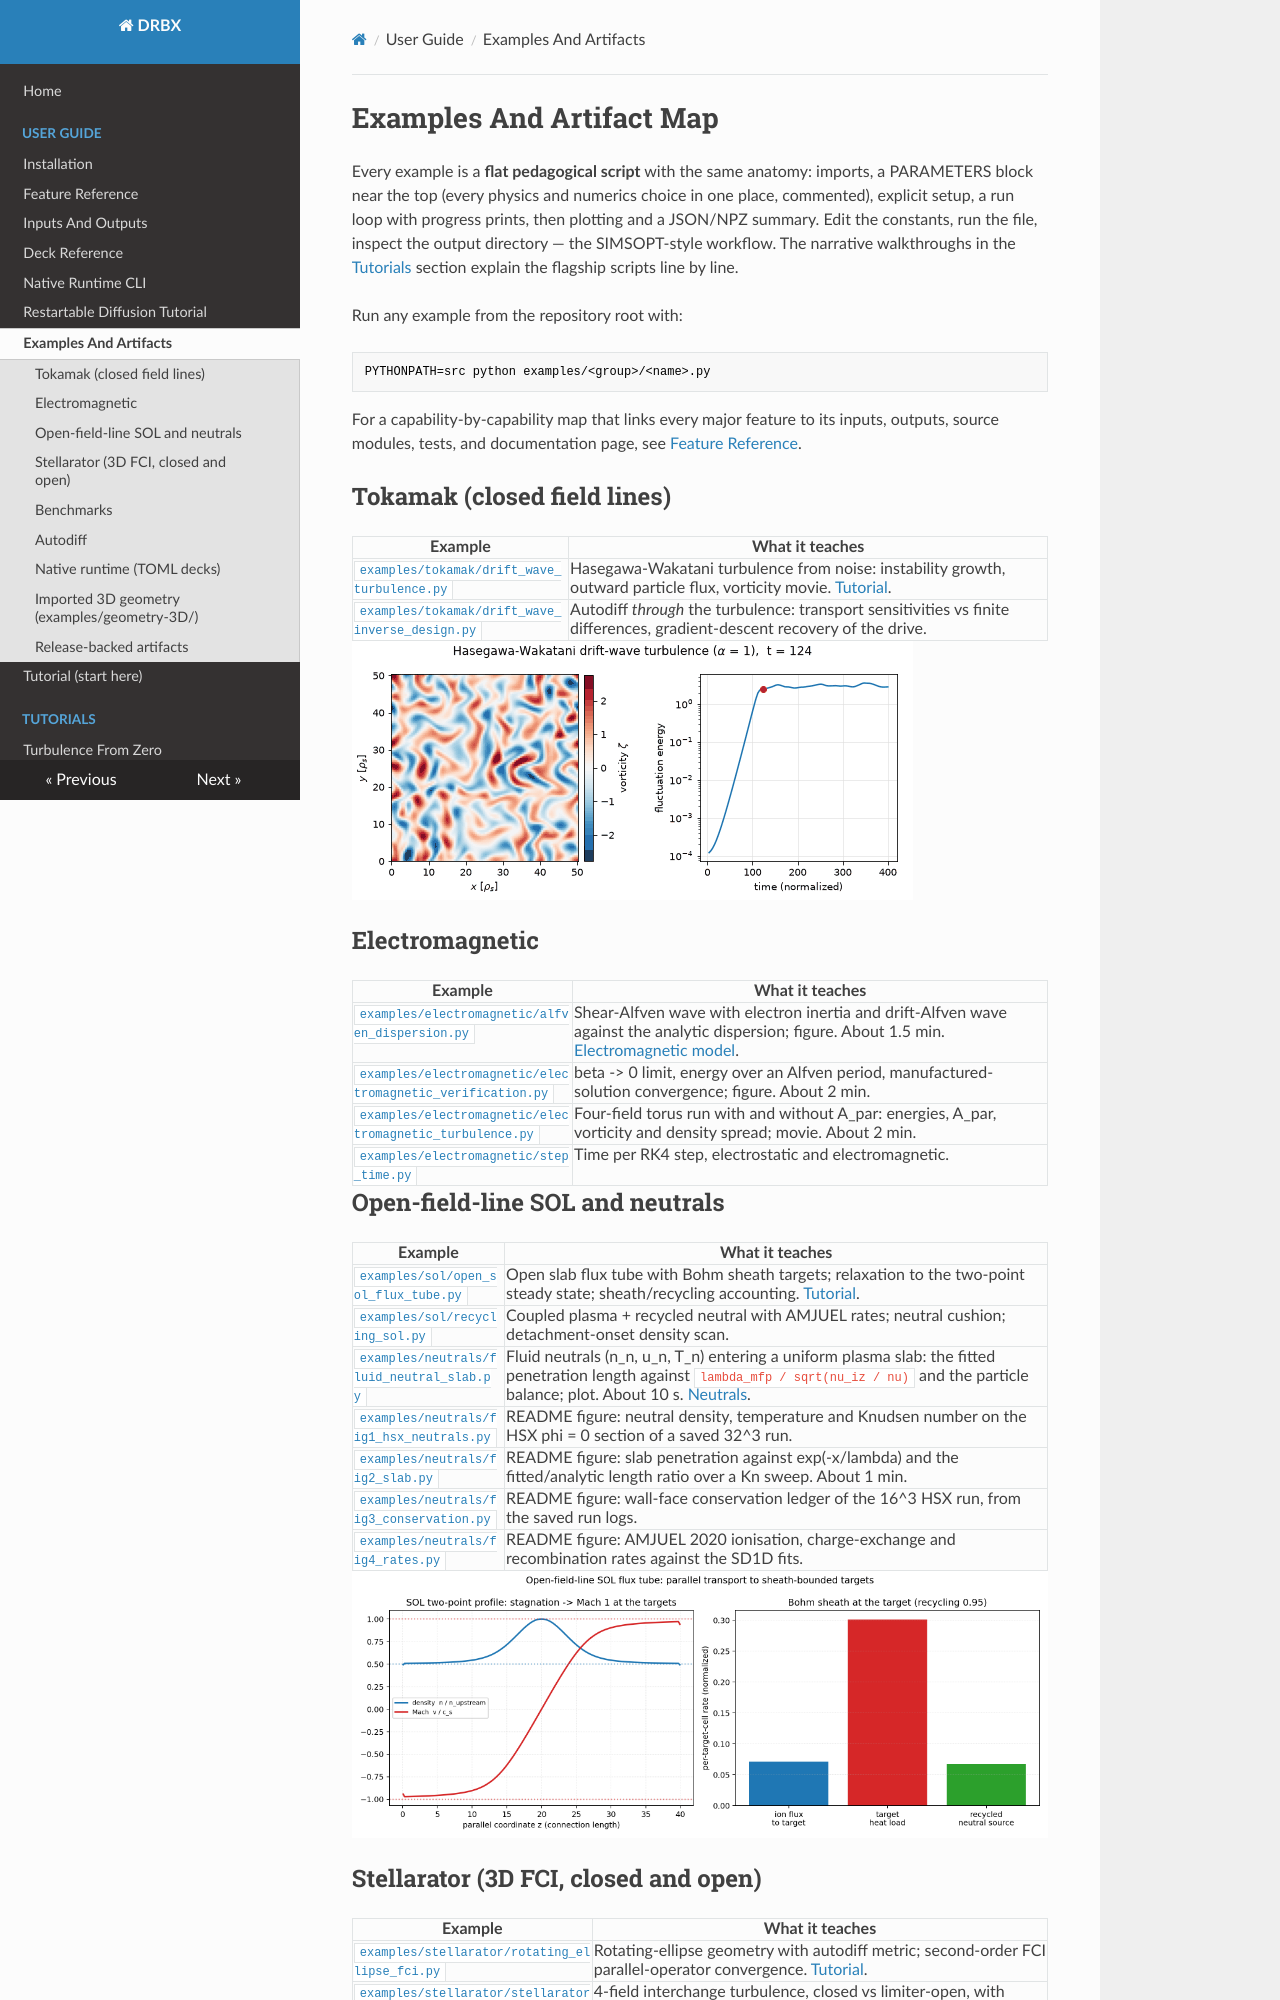

repository: uwplasma/DRBX · page: examples/index.html · generator: mkdocs

# Examples And Artifact Map

Every example is a **flat pedagogical script** with the same anatomy: imports,
a PARAMETERS block near the top (every physics and numerics choice in one
place, commented), explicit setup, a run loop with progress prints, then
plotting and a JSON/NPZ summary. Edit the constants, run the file, inspect the
output directory — the SIMSOPT-style workflow. The narrative walkthroughs in
the [Tutorials](tutorial_hasegawa_wakatani.md) section explain the flagship
scripts line by line.

Run any example from the repository root with:

```bash
PYTHONPATH=src python examples/<group>/<name>.py
```

For a capability-by-capability map that links every major feature to its
inputs, outputs, source modules, tests, and documentation page, see
[Feature Reference](feature_reference.md).

## Tokamak (closed field lines)

| Example | What it teaches |
| --- | --- |
| [`examples/tokamak/drift_wave_turbulence.py`](../examples/tokamak/drift_wave_turbulence.py) | Hasegawa-Wakatani turbulence from noise: instability growth, outward particle flux, vorticity movie. [Tutorial](tutorial_hasegawa_wakatani.md). |
| [`examples/tokamak/drift_wave_inverse_design.py`](../examples/tokamak/drift_wave_inverse_design.py) | Autodiff *through* the turbulence: transport sensitivities vs finite differences, gradient-descent recovery of the drive. |

![Drift-wave turbulence](media/drift_wave_turbulence.gif)

## Electromagnetic

| Example | What it teaches |
| --- | --- |
| [`examples/electromagnetic/alfven_dispersion.py`](../examples/electromagnetic/alfven_dispersion.py) | Shear-Alfven wave with electron inertia and drift-Alfven wave against the analytic dispersion; figure. About 1.5 min. [Electromagnetic model](electromagnetic.md). |
| [`examples/electromagnetic/electromagnetic_verification.py`](../examples/electromagnetic/electromagnetic_verification.py) | beta -> 0 limit, energy over an Alfven period, manufactured-solution convergence; figure. About 2 min. |
| [`examples/electromagnetic/electromagnetic_turbulence.py`](../examples/electromagnetic/electromagnetic_turbulence.py) | Four-field torus run with and without A_par: energies, A_par, vorticity and density spread; movie. About 2 min. |
| [`examples/electromagnetic/step_time.py`](../examples/electromagnetic/step_time.py) | Time per RK4 step, electrostatic and electromagnetic. |
